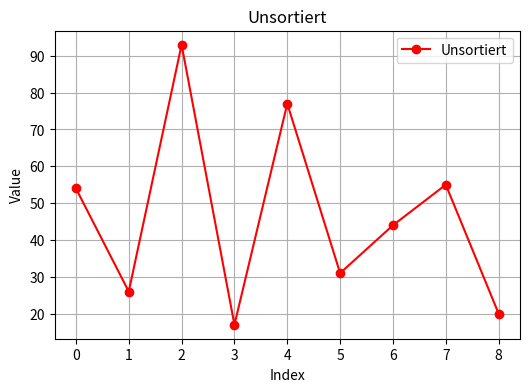
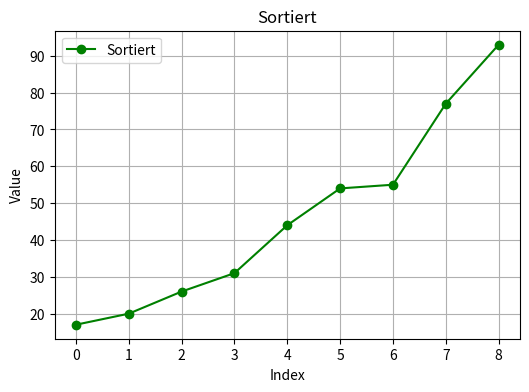

Generate these figures, in order, with matplotlib:
import matplotlib.pyplot as plt

def merge_sort(list_to_sort_by_merge):
    # abbrechen, wenn die liste 0/1 elemente hat
    if len(list_to_sort_by_merge) <= 1:
        return

    # mitte berechnen, für 2 hälften 
    mid = len(list_to_sort_by_merge) // 2
    # linke hälfte
    left_half = list_to_sort_by_merge[:mid]
    # rechte hälfte
    right_half = list_to_sort_by_merge[mid:]

    # linke hälfte wird sortiert (rekursiv)
    merge_sort(left_half)
    # rechte hälfte wird sortiert (rekursiv)
    merge_sort(right_half)

    # index initialieren für links, rechts und gemergte liste
    left_index = right_index = merged_index = 0

    # listen vergöeichen (und haben beide listen überhaupt elemente?)
    # das kleinste element kommt zurück in die originalliste
    while left_index < len(left_half) and right_index < len(right_half):
        if left_half[left_index] <= right_half[right_index]:
            list_to_sort_by_merge[merged_index] = left_half[left_index]
            left_index += 1
        else:
            list_to_sort_by_merge[merged_index] = right_half[right_index]
            right_index += 1
        merged_index += 1

    # sind elemente über (links), kommen sie auch in die originalliste 
    while left_index < len(left_half):
        list_to_sort_by_merge[merged_index] = left_half[left_index]
        left_index += 1
        merged_index += 1

    # sind elemente über (rechts), kommen sie auch in die originalliste 
    while right_index < len(right_half):
        list_to_sort_by_merge[merged_index] = right_half[right_index]
        right_index += 1
        merged_index += 1


def plot_list(data, title, color):
    # x-achse erstelllen (indexe der daten)
    x = range(len(data))
    plt.figure(figsize=(6, 4))
    # plot erstellen 
    plt.plot(x, data, marker='o', color=color, label=title)
    plt.title(title)            
    plt.xlabel("Index")    
    plt.ylabel("Value")        
    plt.grid(True)
    plt.legend()
    plt.show()

# wird ausgeführt, wenn das skript gestartet wird 
if __name__ == "__main__":
    # beispiel
    my_list = [54, 26, 93, 17, 77, 31, 44, 55, 20]

    # plot unsortierte liste
    plot_list(my_list, "Unsortiert", color="red")

    # mit merge sort sortieren
    merge_sort(my_list)

    # plot sortierte liste
    plot_list(my_list, "Sortiert", color="green")
